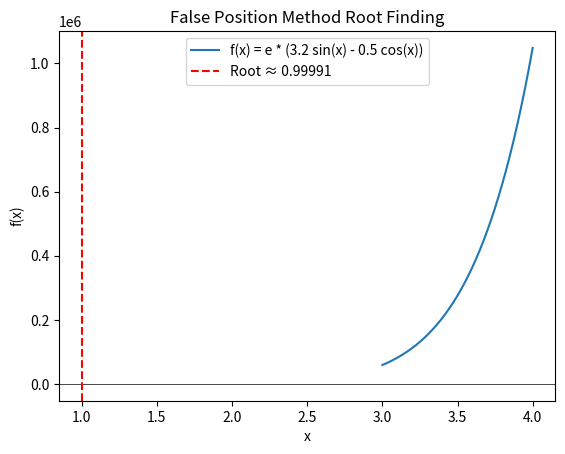

This chart was generated by the following Python code:
import numpy as np
import matplotlib.pyplot as plt
import math
import pandas as pd

def f(x):
    return x**10 - 1

def false_position(a, b, tol):
    steps = []
    if f(a) * f(b) >= 0:
        print("No root in the interval.")
        return None, steps

    while True:
        root = b - (f(b) * (b - a)) / (f(b) - f(a))
        steps.append((a, b, root, f(root)))

        if abs(f(root)) < tol:
            break

        if f(a) * f(root) < 0:
            b = root
        else:
            a = root

    return root, steps

a = 0
b = 1.4
tol = 0.001

root, steps = false_position(a, b, tol)

df = pd.DataFrame(steps, columns=["a", "b", "root", "f(root)"])
print(df)

print(f"\nApproximate root: {root:.5f}")

x_vals = np.linspace(3, 4, 1000)
y_vals = [f(x) for x in x_vals]

plt.plot(x_vals, y_vals, label="f(x) = e * (3.2 sin(x) - 0.5 cos(x))")
plt.axhline(0, color="black", lw=0.5)
plt.axvline(root, color="red", linestyle="--", label=f"Root ≈ {root:.5f}")
plt.xlabel("x")
plt.ylabel("f(x)")
plt.title("False Position Method Root Finding")
plt.legend()
plt.show()
